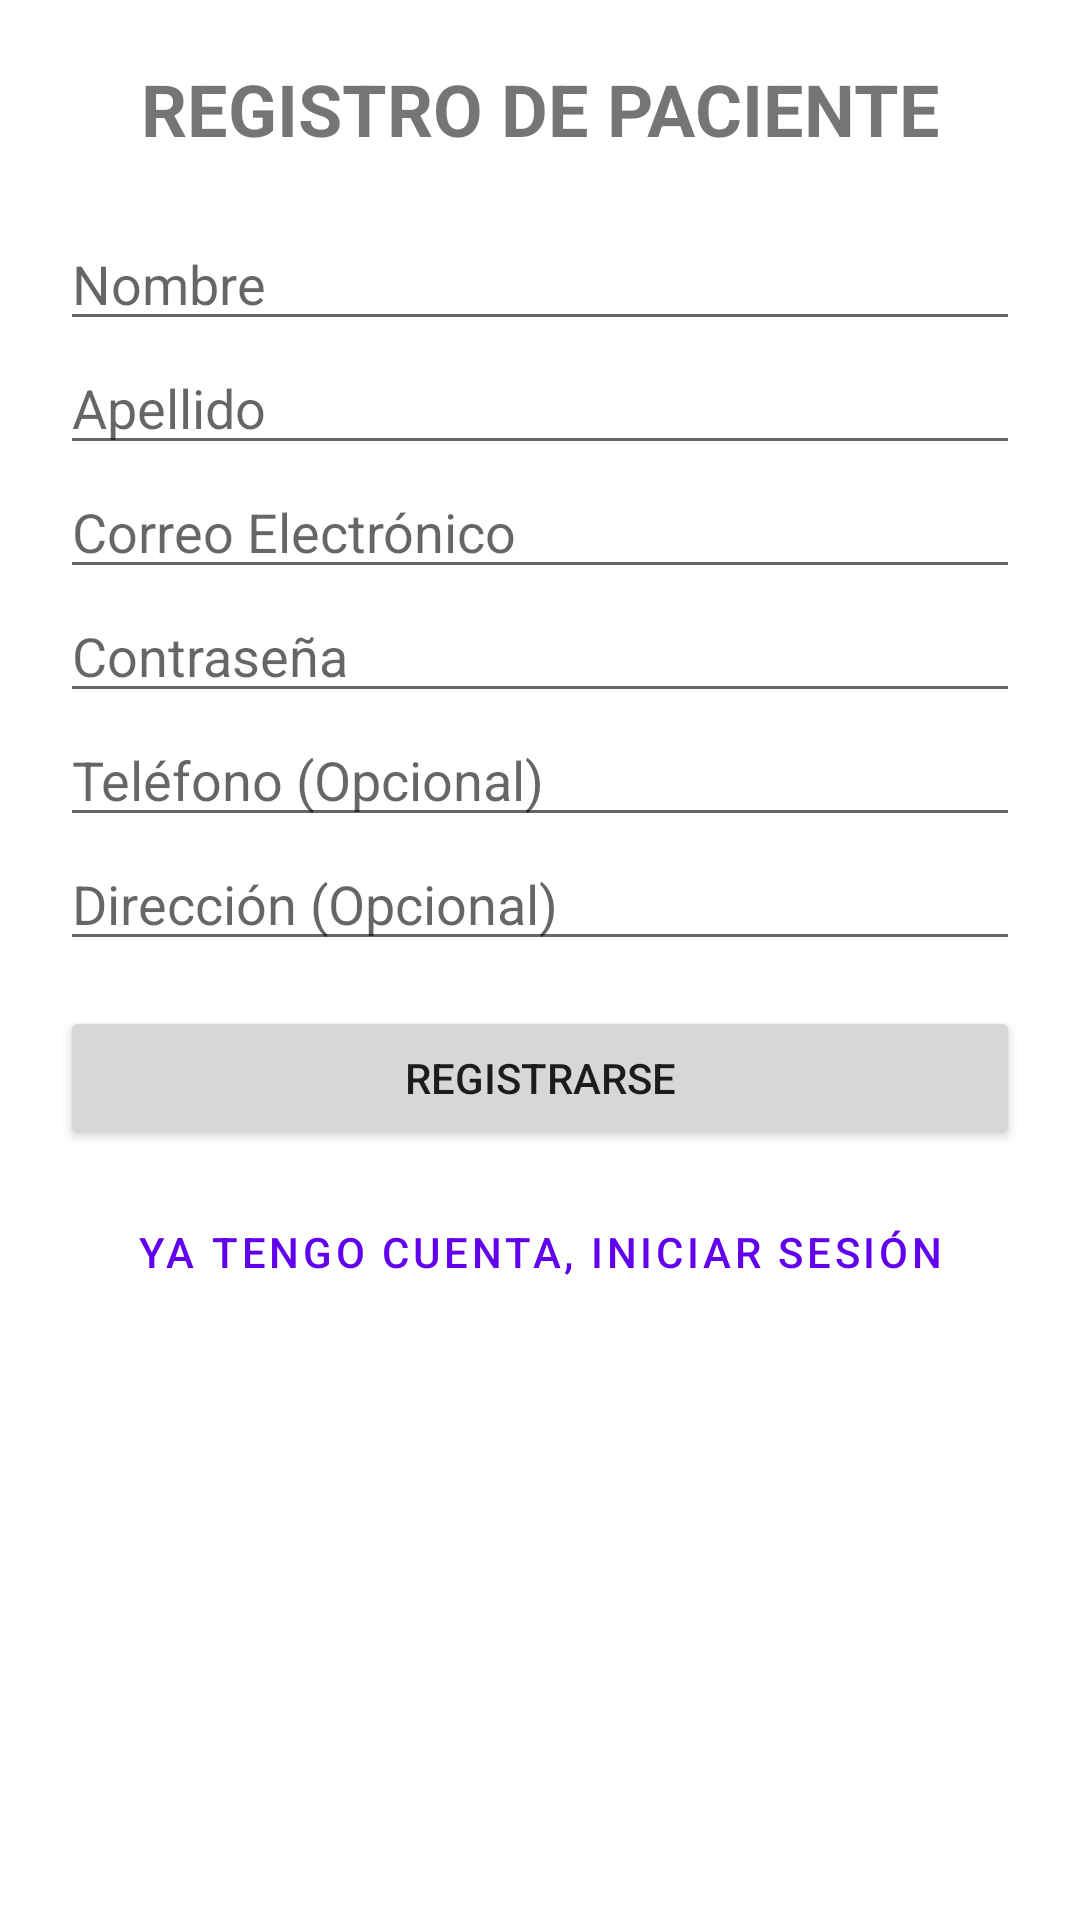

Write the Android layout XML for this screen, with the resource values it uses.
<!-- AndroidManifest.xml: application theme Theme.MediConnect -->
<!-- res/layout/fragment_register.xml -->
<?xml version="1.0" encoding="utf-8"?>
<ScrollView xmlns:android="http://schemas.android.com/apk/res/android"
    android:layout_width="match_parent"
    android:layout_height="match_parent">

    <LinearLayout
        android:layout_width="match_parent"
        android:layout_height="wrap_content"
        android:orientation="vertical"
        android:padding="20dp">

        <TextView
            android:layout_width="match_parent"
            android:layout_height="wrap_content"
            android:text="REGISTRO DE PACIENTE"
            android:textSize="24sp"
            android:textStyle="bold"
            android:gravity="center"
            android:layout_marginBottom="20dp" />

        <EditText
            android:id="@+id/etNombre"
            android:layout_width="match_parent"
            android:layout_height="wrap_content"
            android:hint="Nombre"
            android:inputType="textPersonName" />

        <EditText
            android:id="@+id/etApellido"
            android:layout_width="match_parent"
            android:layout_height="wrap_content"
            android:hint="Apellido"
            android:inputType="textPersonName" />

        <EditText
            android:id="@+id/etEmail"
            android:layout_width="match_parent"
            android:layout_height="wrap_content"
            android:hint="Correo Electrónico"
            android:inputType="textEmailAddress" />

        <EditText
            android:id="@+id/etPassword"
            android:layout_width="match_parent"
            android:layout_height="wrap_content"
            android:hint="Contraseña"
            android:inputType="textPassword" />

        <EditText
            android:id="@+id/etTelefono"
            android:layout_width="match_parent"
            android:layout_height="wrap_content"
            android:hint="Teléfono (Opcional)"
            android:inputType="phone" />

        <EditText
            android:id="@+id/etDireccion"
            android:layout_width="match_parent"
            android:layout_height="wrap_content"
            android:hint="Dirección (Opcional)"
            android:inputType="textPostalAddress" />

        <ProgressBar
            android:id="@+id/progressBar"
            android:layout_width="wrap_content"
            android:layout_height="wrap_content"
            android:layout_gravity="center"
            android:visibility="gone" />

        <TextView
            android:id="@+id/tvError"
            android:layout_width="match_parent"
            android:layout_height="wrap_content"
            android:textColor="@color/red"
            android:visibility="gone"
            android:layout_marginTop="10dp" />

        <Button
            android:id="@+id/btnRegister"
            android:layout_width="match_parent"
            android:layout_height="wrap_content"
            android:text="Registrarse"
            android:layout_marginTop="15dp" />

        <Button
            android:id="@+id/btnGoLogin"
            android:layout_width="match_parent"
            android:layout_height="wrap_content"
            android:text="Ya tengo cuenta, iniciar sesión"
            style="@style/Widget.MaterialComponents.Button.TextButton"
            android:layout_marginTop="10dp" />

    </LinearLayout>
</ScrollView>
<!-- resources referenced by this layout -->
<resources>
  <color name="red">#FF0000</color>
  <style name="Theme.MediConnect" parent="Theme.MaterialComponents.DayNight.NoActionBar">
          
          <item name="colorPrimary">@color/purple_500</item>
          <item name="colorPrimaryVariant">@color/purple_700</item>
          <item name="colorOnPrimary">@color/white</item>
          
          <item name="colorSecondary">@color/teal_200</item>
          <item name="colorSecondaryVariant">@color/teal_700</item>
          <item name="colorOnSecondary">@color/black</item>
          
          <item name="android:statusBarColor">?attr/colorPrimaryVariant</item>
      </style>
  <color name="purple_500">#FF6200EE</color>
  <color name="purple_700">#FF3700B3</color>
  <color name="white">#FFFFFFFF</color>
  <color name="teal_200">#FF03DAC5</color>
  <color name="teal_700">#FF018786</color>
  <color name="black">#FF000000</color>
</resources>
